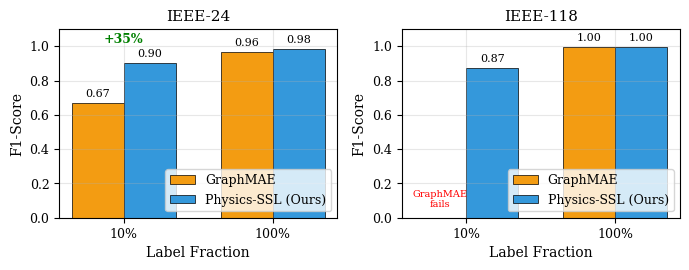
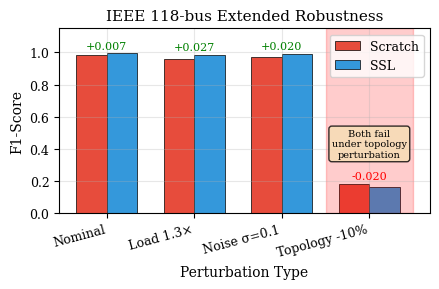
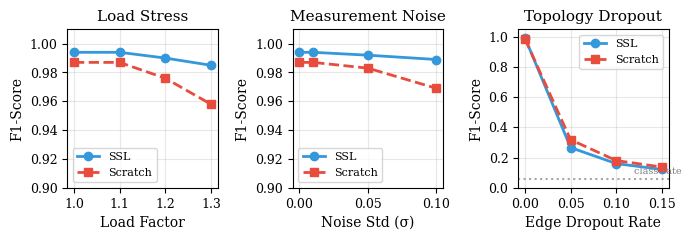
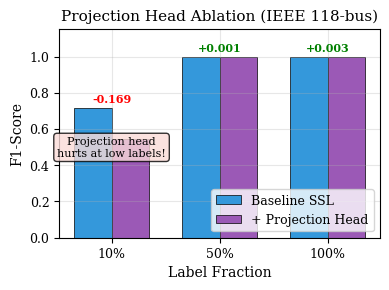

Generate these figures, in order, with matplotlib:
#!/usr/bin/env python3
"""
Generate figures for new experimental results:
1. GraphMAE vs Physics-SSL comparison
2. Extended robustness (topology dropout, measurement noise)
"""

import matplotlib.pyplot as plt
import numpy as np
from pathlib import Path

# Output directory
OUTPUT_DIR = Path("Paper/Final Version For Review/figures")
OUTPUT_DIR.mkdir(parents=True, exist_ok=True)

# Style settings for IEEE papers
plt.rcParams.update({
    'font.size': 10,
    'font.family': 'serif',
    'axes.labelsize': 10,
    'axes.titlesize': 11,
    'xtick.labelsize': 9,
    'ytick.labelsize': 9,
    'legend.fontsize': 9,
    'figure.figsize': (3.5, 2.5),  # Single column width
    'figure.dpi': 300,
    'savefig.dpi': 300,
    'savefig.bbox': 'tight',
    'axes.grid': True,
    'grid.alpha': 0.3,
})

# Colors
COLORS = {
    'scratch': '#E74C3C',  # Red
    'graphmae': '#F39C12',  # Orange
    'physics_ssl': '#3498DB',  # Blue
    'ssl': '#3498DB',  # Blue
}


def create_graphmae_comparison():
    """Create bar chart comparing GraphMAE vs Physics-SSL."""

    # Data from experiments
    data = {
        'IEEE-24': {
            '10%': {'GraphMAE': 0.667, 'Physics-SSL': 0.903},
            '100%': {'GraphMAE': 0.964, 'Physics-SSL': 0.984},
        },
        'IEEE-118': {
            '10%': {'GraphMAE': 0.000, 'Physics-SSL': 0.874},
            '100%': {'GraphMAE': 0.998, 'Physics-SSL': 0.996},
        },
    }

    fig, axes = plt.subplots(1, 2, figsize=(7, 2.8))

    x = np.arange(2)  # 10%, 100%
    width = 0.35

    for idx, (grid, grid_data) in enumerate(data.items()):
        ax = axes[idx]

        graphmae_vals = [grid_data['10%']['GraphMAE'], grid_data['100%']['GraphMAE']]
        physics_vals = [grid_data['10%']['Physics-SSL'], grid_data['100%']['Physics-SSL']]

        bars1 = ax.bar(x - width/2, graphmae_vals, width, label='GraphMAE',
                       color=COLORS['graphmae'], edgecolor='black', linewidth=0.5)
        bars2 = ax.bar(x + width/2, physics_vals, width, label='Physics-SSL (Ours)',
                       color=COLORS['physics_ssl'], edgecolor='black', linewidth=0.5)

        ax.set_xlabel('Label Fraction')
        ax.set_ylabel('F1-Score')
        ax.set_title(grid)
        ax.set_xticks(x)
        ax.set_xticklabels(['10%', '100%'])
        ax.set_ylim(0, 1.1)
        ax.legend(loc='lower right')

        # Add value labels on bars
        for bar in bars1:
            height = bar.get_height()
            if height > 0.05:
                ax.annotate(f'{height:.2f}',
                           xy=(bar.get_x() + bar.get_width() / 2, height),
                           xytext=(0, 3), textcoords="offset points",
                           ha='center', va='bottom', fontsize=8)

        for bar in bars2:
            height = bar.get_height()
            ax.annotate(f'{height:.2f}',
                       xy=(bar.get_x() + bar.get_width() / 2, height),
                       xytext=(0, 3), textcoords="offset points",
                       ha='center', va='bottom', fontsize=8)

        # Add improvement annotation for 10% labels
        improvement = (physics_vals[0] - graphmae_vals[0]) / max(graphmae_vals[0], 0.001) * 100
        if graphmae_vals[0] == 0:
            ax.annotate(f'GraphMAE\nfails', xy=(x[0] - width/2, 0.05),
                       ha='center', va='bottom', fontsize=7, color='red')
        elif improvement > 10:
            ax.annotate(f'+{improvement:.0f}%',
                       xy=(x[0], max(physics_vals[0], graphmae_vals[0]) + 0.12),
                       ha='center', fontsize=9, fontweight='bold', color='green')

    plt.tight_layout()

    # Save
    fig.savefig(OUTPUT_DIR / 'graphmae_comparison.pdf')
    fig.savefig(OUTPUT_DIR / 'graphmae_comparison.png')
    plt.close()
    print(f"Saved: {OUTPUT_DIR / 'graphmae_comparison.pdf'}")


def create_extended_robustness():
    """Create figure showing extended robustness results."""

    # IEEE-118 extended robustness data
    perturbations = ['Nominal', 'Load 1.3×', 'Noise σ=0.1', 'Topology -10%']
    scratch_f1 = [0.987, 0.958, 0.969, 0.180]
    ssl_f1 = [0.994, 0.985, 0.989, 0.160]

    fig, ax = plt.subplots(figsize=(4.5, 3))

    x = np.arange(len(perturbations))
    width = 0.35

    bars1 = ax.bar(x - width/2, scratch_f1, width, label='Scratch',
                   color=COLORS['scratch'], edgecolor='black', linewidth=0.5)
    bars2 = ax.bar(x + width/2, ssl_f1, width, label='SSL',
                   color=COLORS['ssl'], edgecolor='black', linewidth=0.5)

    ax.set_xlabel('Perturbation Type')
    ax.set_ylabel('F1-Score')
    ax.set_title('IEEE 118-bus Extended Robustness')
    ax.set_xticks(x)
    ax.set_xticklabels(perturbations, rotation=15, ha='right')
    ax.set_ylim(0, 1.15)
    ax.legend(loc='upper right')

    # Add delta annotations
    for i, (s, ssl) in enumerate(zip(scratch_f1, ssl_f1)):
        delta = ssl - s
        color = 'green' if delta > 0 else 'red'
        sign = '+' if delta > 0 else ''
        ax.annotate(f'{sign}{delta:.3f}',
                   xy=(x[i], max(s, ssl) + 0.03),
                   ha='center', fontsize=8, color=color)

    # Add warning box for topology dropout
    ax.axvspan(2.5, 3.5, alpha=0.2, color='red')
    ax.annotate('Both fail\nunder topology\nperturbation',
               xy=(3, 0.35), ha='center', fontsize=7,
               bbox=dict(boxstyle='round', facecolor='wheat', alpha=0.8))

    plt.tight_layout()

    fig.savefig(OUTPUT_DIR / 'extended_robustness.pdf')
    fig.savefig(OUTPUT_DIR / 'extended_robustness.png')
    plt.close()
    print(f"Saved: {OUTPUT_DIR / 'extended_robustness.pdf'}")


def create_robustness_degradation_curves():
    """Create line plots showing degradation under each perturbation type."""

    fig, axes = plt.subplots(1, 3, figsize=(7, 2.5))

    # Load scaling data (IEEE-118)
    load_factors = [1.0, 1.1, 1.2, 1.3]
    ssl_load = [0.994, 0.994, 0.990, 0.985]
    scratch_load = [0.987, 0.987, 0.976, 0.958]

    ax = axes[0]
    ax.plot(load_factors, ssl_load, 'o-', color=COLORS['ssl'], label='SSL', linewidth=2, markersize=6)
    ax.plot(load_factors, scratch_load, 's--', color=COLORS['scratch'], label='Scratch', linewidth=2, markersize=6)
    ax.set_xlabel('Load Factor')
    ax.set_ylabel('F1-Score')
    ax.set_title('Load Stress')
    ax.set_ylim(0.9, 1.01)
    ax.legend(loc='lower left', fontsize=8)
    ax.set_xticks(load_factors)

    # Measurement noise data (IEEE-118)
    noise_levels = [0.0, 0.01, 0.05, 0.1]
    ssl_noise = [0.994, 0.994, 0.992, 0.989]
    scratch_noise = [0.987, 0.987, 0.983, 0.969]

    ax = axes[1]
    ax.plot(noise_levels, ssl_noise, 'o-', color=COLORS['ssl'], label='SSL', linewidth=2, markersize=6)
    ax.plot(noise_levels, scratch_noise, 's--', color=COLORS['scratch'], label='Scratch', linewidth=2, markersize=6)
    ax.set_xlabel('Noise Std (σ)')
    ax.set_ylabel('F1-Score')
    ax.set_title('Measurement Noise')
    ax.set_ylim(0.9, 1.01)
    ax.legend(loc='lower left', fontsize=8)

    # Topology dropout data (IEEE-118)
    dropout_rates = [0.0, 0.05, 0.1, 0.15]
    ssl_dropout = [0.994, 0.266, 0.160, 0.121]
    scratch_dropout = [0.987, 0.318, 0.180, 0.137]

    ax = axes[2]
    ax.plot(dropout_rates, ssl_dropout, 'o-', color=COLORS['ssl'], label='SSL', linewidth=2, markersize=6)
    ax.plot(dropout_rates, scratch_dropout, 's--', color=COLORS['scratch'], label='Scratch', linewidth=2, markersize=6)
    ax.set_xlabel('Edge Dropout Rate')
    ax.set_ylabel('F1-Score')
    ax.set_title('Topology Dropout')
    ax.set_ylim(0, 1.05)
    ax.legend(loc='upper right', fontsize=8)
    ax.axhline(y=0.057, color='gray', linestyle=':', alpha=0.7)  # Class rate
    ax.annotate('class rate', xy=(0.12, 0.09), fontsize=7, color='gray')

    plt.tight_layout()

    fig.savefig(OUTPUT_DIR / 'robustness_degradation_curves.pdf')
    fig.savefig(OUTPUT_DIR / 'robustness_degradation_curves.png')
    plt.close()
    print(f"Saved: {OUTPUT_DIR / 'robustness_degradation_curves.pdf'}")


def create_projection_head_comparison():
    """Create figure comparing projection head vs baseline SSL."""

    # Data from experiments
    label_fractions = ['10%', '50%', '100%']
    baseline_ssl = [0.715, 0.996, 0.996]
    projection_ssl = [0.546, 0.997, 0.999]

    fig, ax = plt.subplots(figsize=(4, 3))

    x = np.arange(len(label_fractions))
    width = 0.35

    bars1 = ax.bar(x - width/2, baseline_ssl, width, label='Baseline SSL',
                   color=COLORS['ssl'], edgecolor='black', linewidth=0.5)
    bars2 = ax.bar(x + width/2, projection_ssl, width, label='+ Projection Head',
                   color='#9B59B6', edgecolor='black', linewidth=0.5)  # Purple

    ax.set_xlabel('Label Fraction')
    ax.set_ylabel('F1-Score')
    ax.set_title('Projection Head Ablation (IEEE 118-bus)')
    ax.set_xticks(x)
    ax.set_xticklabels(label_fractions)
    ax.set_ylim(0, 1.15)
    ax.legend(loc='lower right')

    # Add delta annotations
    for i, (base, proj) in enumerate(zip(baseline_ssl, projection_ssl)):
        delta = proj - base
        color = 'green' if delta > 0 else 'red'
        sign = '+' if delta > 0 else ''
        y_pos = max(base, proj) + 0.03
        ax.annotate(f'{sign}{delta:.3f}',
                   xy=(x[i], y_pos),
                   ha='center', fontsize=8, color=color, fontweight='bold')

    # Highlight the negative impact at 10%
    ax.annotate('Projection head\nhurts at low labels!',
               xy=(0, 0.45), ha='center', fontsize=8,
               bbox=dict(boxstyle='round', facecolor='#FADBD8', alpha=0.8))

    plt.tight_layout()

    fig.savefig(OUTPUT_DIR / 'projection_head_ablation.pdf')
    fig.savefig(OUTPUT_DIR / 'projection_head_ablation.png')
    plt.close()
    print(f"Saved: {OUTPUT_DIR / 'projection_head_ablation.pdf'}")


if __name__ == "__main__":
    print("Generating new figures...")
    create_graphmae_comparison()
    create_extended_robustness()
    create_robustness_degradation_curves()
    create_projection_head_comparison()
    print("Done!")
